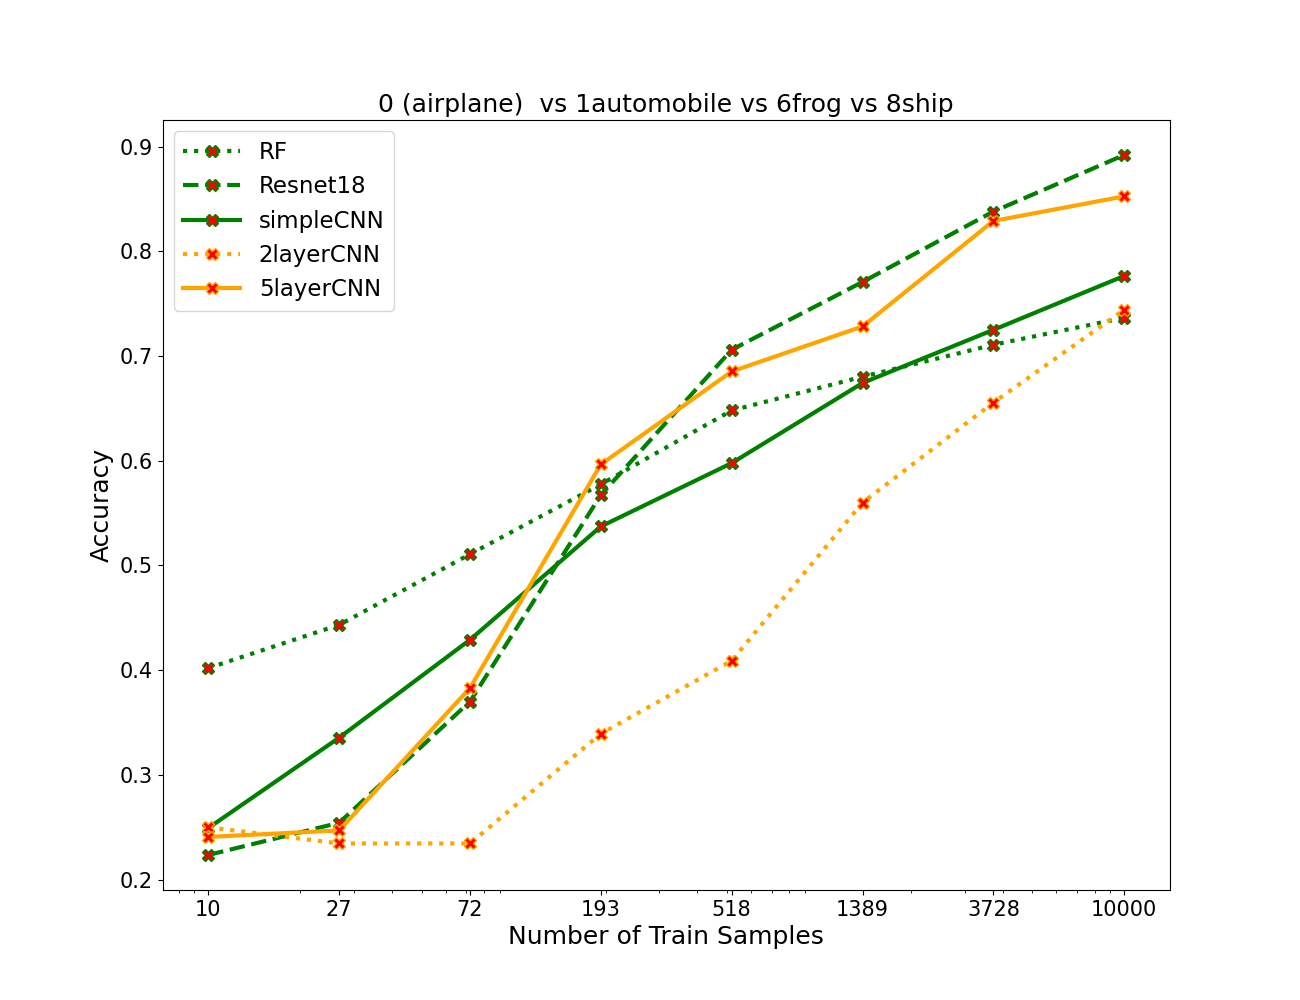

Source data for this figure (header and first rows):
algos, 0, 1, 2, 3, 4, 5, 6, 7
RF, 0.402, 0.4432, 0.5108, 0.5775, 0.648, 0.6803, 0.7107, 0.7365
resnet, 0.2235, 0.2542, 0.37, 0.5673, 0.706, 0.7708, 0.838, 0.892
simpleCNN, 0.2492, 0.3355, 0.429, 0.5373, 0.5978, 0.6743, 0.725, 0.7765
2layercnn, 0.25, 0.2345, 0.2345, 0.3392, 0.409, 0.56, 0.6555, 0.7442
5layercnn, 0.2407, 0.247, 0.383, 0.5965, 0.6853, 0.7282, 0.829, 0.8525
